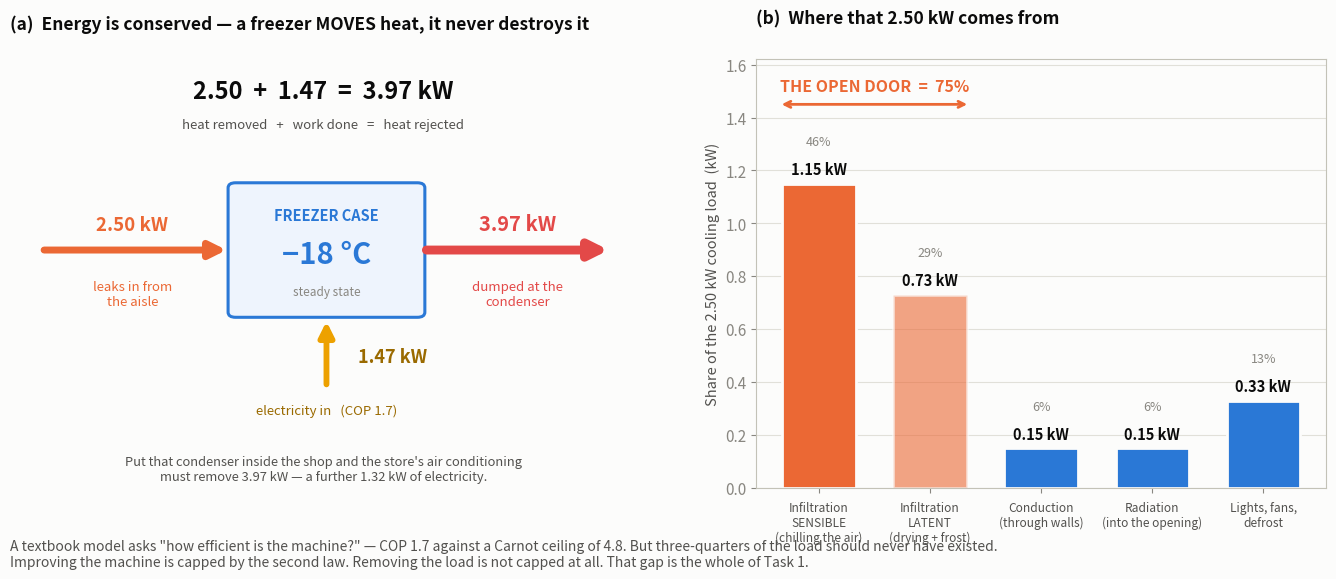

Generate this figure with matplotlib: (Note: this script raises an exception after producing the figure.)
"""One figure for Task 1: energy conservation in an open freezer case, and why
the textbook model misses the point."""
import matplotlib
matplotlib.use("Agg")
import matplotlib.pyplot as plt
from matplotlib.patches import FancyArrowPatch, FancyBboxPatch
import numpy as np

BLUE, ORANGE, AQUA, YELLOW, RED = "#2a78d6", "#eb6834", "#1baf7a", "#eda100", "#e34948"
GOLD = "#9a6a00"
INK, INK2, MUTED = "#0b0b0b", "#52514e", "#898781"
SURF, GRID, BASE = "#fcfcfb", "#e1e0d9", "#c3c2b7"
plt.rcParams.update({
    "font.family": "sans-serif", "font.size": 11,
    "axes.edgecolor": BASE, "axes.labelcolor": INK2, "text.color": INK,
    "xtick.color": MUTED, "ytick.color": MUTED, "axes.facecolor": SURF,
    "figure.facecolor": SURF, "axes.grid": True, "grid.color": GRID,
    "grid.linewidth": 0.8, "axes.axisbelow": True, "savefig.facecolor": SURF,
})

fig = plt.figure(figsize=(14.0, 6.8))
gs = fig.add_gridspec(1, 2, width_ratios=[1.1, 1.0], wspace=0.20,
                      left=0.045, right=0.985, top=0.80, bottom=0.17)

# ---------------------------------------------------------------- (a) energy balance
ax = fig.add_subplot(gs[0]); ax.set_xlim(0, 10); ax.set_ylim(0, 10); ax.axis("off")

ax.text(0, 10.6, "(a)  Energy is conserved — a freezer MOVES heat, it never destroys it",
        fontsize=12.5, color=INK, fontweight="bold", va="bottom")

ax.text(5.0, 9.1, "2.50  +  1.47  =  3.97 kW", ha="center", fontsize=17,
        color=INK, fontweight="bold")
ax.text(5.0, 8.4, "heat removed   +   work done   =   heat rejected", ha="center",
        fontsize=9.5, color=INK2)

ax.add_patch(FancyBboxPatch((3.6, 4.1), 2.9, 2.9, boxstyle="round,pad=0.12",
                            fc="#eef4fd", ec=BLUE, lw=2.2))
ax.text(5.05, 6.25, "FREEZER CASE", ha="center", fontsize=10.5, color=BLUE,
        fontweight="bold")
ax.text(5.05, 5.25, "−18 °C", ha="center", fontsize=21, color=BLUE, fontweight="bold")
ax.text(5.05, 4.5, "steady state", ha="center", fontsize=8.5, color=MUTED, style="italic")

# heat in (horizontal)
ax.add_patch(FancyArrowPatch((0.5, 5.55), (3.5, 5.55), arrowstyle="-|>",
                             mutation_scale=24, lw=5.0, color=ORANGE))
ax.text(1.95, 6.0, "2.50 kW", ha="center", fontsize=13.5, color=ORANGE, fontweight="bold")
ax.text(1.95, 4.85, "leaks in from\nthe aisle", ha="center", va="top",
        fontsize=9.5, color=ORANGE)

# heat out (horizontal, thicker)
ax.add_patch(FancyArrowPatch((6.6, 5.55), (9.6, 5.55), arrowstyle="-|>",
                             mutation_scale=26, lw=6.4, color=RED))
ax.text(8.1, 6.0, "3.97 kW", ha="center", fontsize=14.5, color=RED, fontweight="bold")
ax.text(8.1, 4.85, "dumped at the\ncondenser", ha="center", va="top",
        fontsize=9.5, color=RED)

# electricity in (vertical)
ax.add_patch(FancyArrowPatch((5.05, 2.35), (5.05, 3.95), arrowstyle="-|>",
                             mutation_scale=22, lw=4.2, color=YELLOW))
ax.text(5.55, 3.05, "1.47 kW", fontsize=13, color=GOLD, fontweight="bold", va="center")
ax.text(5.05, 1.95, "electricity in   (COP 1.7)", ha="center", va="top",
        fontsize=9.5, color=GOLD)

ax.text(5.0, 0.75, "Put that condenser inside the shop and the store's air conditioning\n"
                   "must remove 3.97 kW — a further 1.32 kW of electricity.",
        ha="center", va="top", fontsize=9.3, color=INK2, style="italic")

# ---------------------------------------------------------------- (b) load breakdown
ax2 = fig.add_subplot(gs[1])
labels = ["Infiltration\nSENSIBLE", "Infiltration\nLATENT", "Conduction",
          "Radiation", "Lights, fans,\ndefrost"]
sub = ["chilling the air", "drying it + frost", "through walls", "into the opening", ""]
vals = [1.15, 0.73, 0.15, 0.15, 0.33]
cols = [ORANGE, ORANGE, BLUE, BLUE, BLUE]
alphas = [1.0, 0.60, 1.0, 1.0, 1.0]
x = np.arange(len(vals))
for xi, (v, c, a) in enumerate(zip(vals, cols, alphas)):
    ax2.bar(xi, v, width=0.66, color=c, alpha=a, edgecolor=SURF, lw=2)
    ax2.text(xi, v + 0.035, f"{v:.2f} kW", ha="center", fontsize=10.5,
             color=INK, fontweight="bold")
    ax2.text(xi, v + 0.145, f"{100*v/2.5:.0f}%", ha="center", fontsize=9, color=MUTED)
labels = ["Infiltration\nSENSIBLE\n(chilling the air)", "Infiltration\nLATENT\n(drying + frost)",
          "Conduction\n(through walls)", "Radiation\n(into the opening)", "Lights, fans,\ndefrost"]
ax2.set_xticks(x); ax2.set_xticklabels(labels, fontsize=8.6, color=INK2)
ax2.tick_params(axis="x", pad=6)
ax2.set_ylabel("Share of the 2.50 kW cooling load  (kW)", fontsize=10.5)
ax2.set_ylim(0, 1.62); ax2.grid(axis="x", visible=False)
ax2.set_title("(b)  Where that 2.50 kW comes from", fontsize=12.5, color=INK,
              fontweight="bold", pad=26, loc="left")
ax2.annotate("", xy=(-0.36, 1.45), xytext=(1.36, 1.45),
             arrowprops=dict(arrowstyle="<->", color=ORANGE, lw=2))
ax2.text(0.5, 1.50, "THE OPEN DOOR  =  75%", ha="center", fontsize=11.5,
         color=ORANGE, fontweight="bold")

fig.text(0.045, 0.055,
         "A textbook model asks \"how efficient is the machine?\" — COP 1.7 against a Carnot ceiling of 4.8. "
         "But three-quarters of the load should never have existed.\n"
         "Improving the machine is capped by the second law. Removing the load is not capped at all. "
         "That gap is the whole of Task 1.",
         fontsize=10, color=INK2)
fig.savefig("figs/fig6_freezer.png", dpi=170)
print("wrote figs/fig6_freezer.png")
